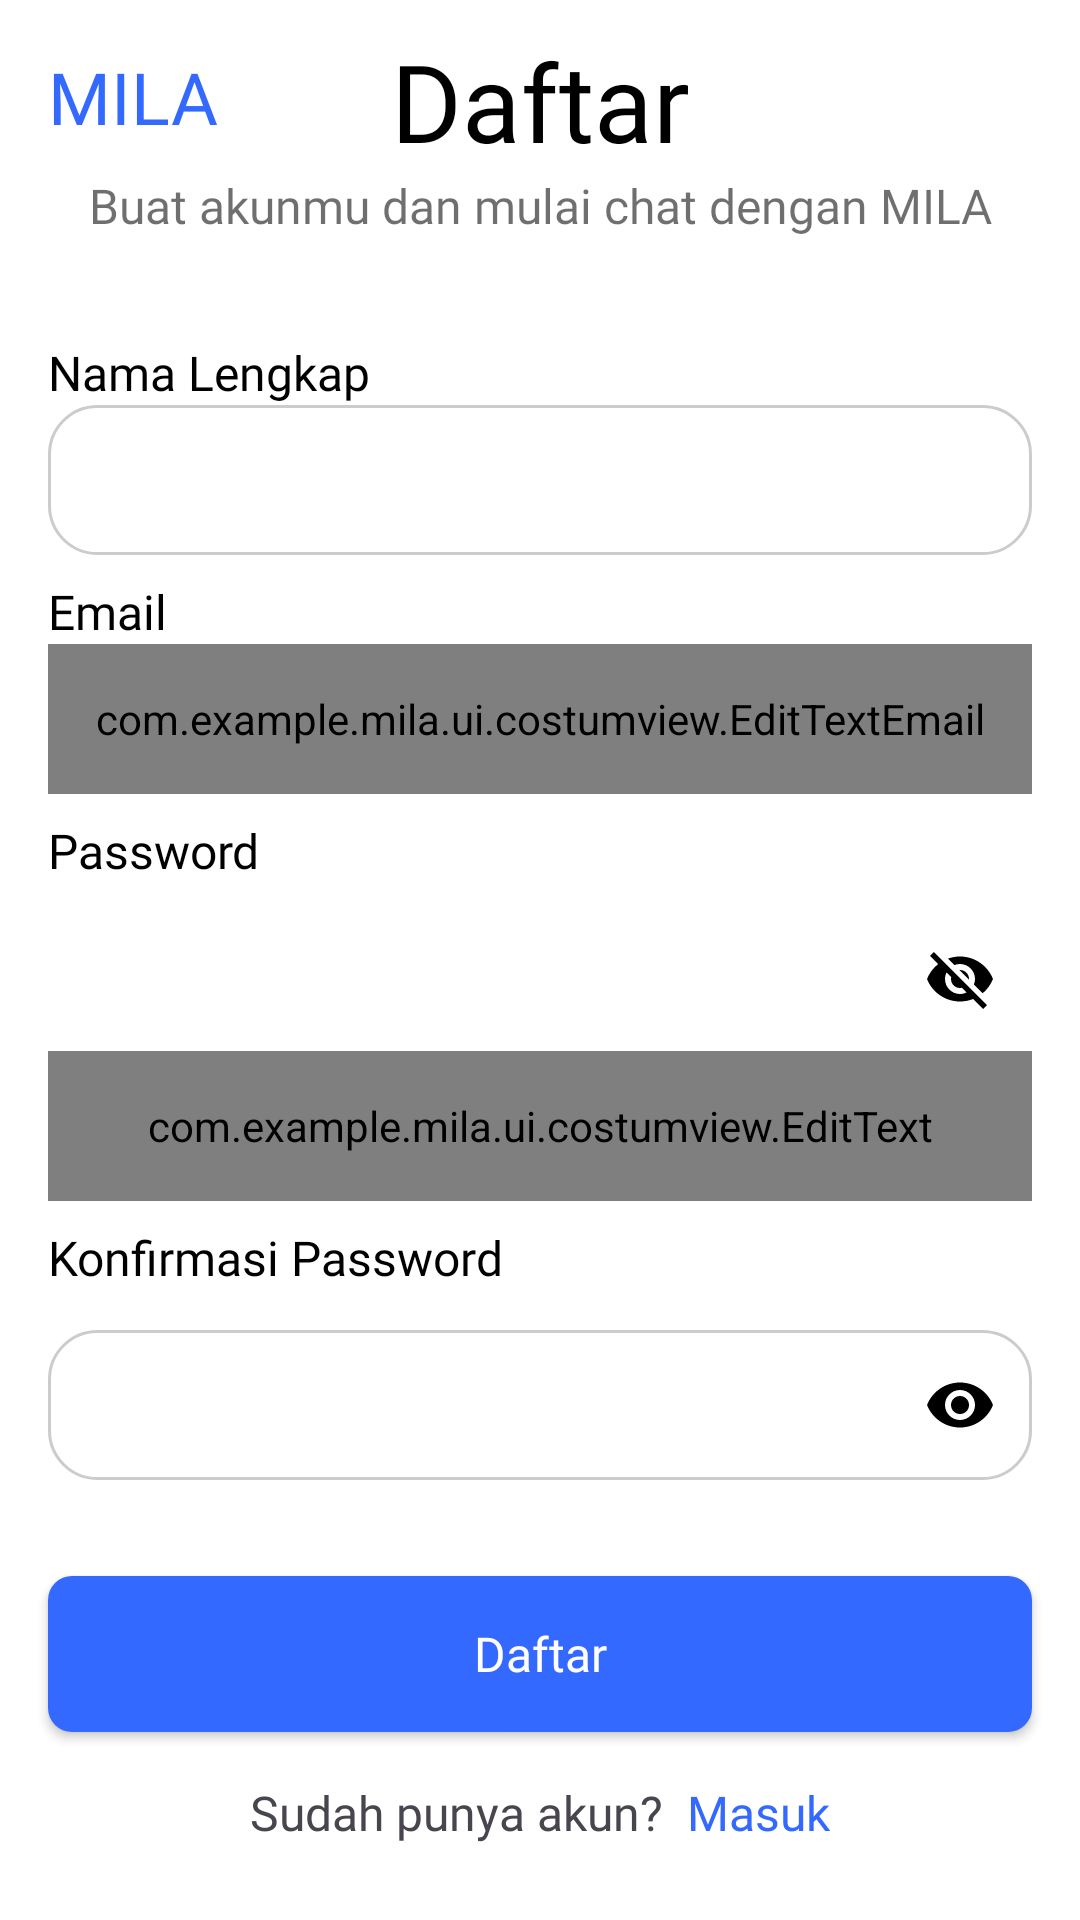

Layout XML and referenced resources for this Android screen:
<!-- AndroidManifest.xml: application theme AppTheme -->
<!-- res/layout/activity_sign_up.xml -->
<?xml version="1.0" encoding="utf-8"?>
<androidx.constraintlayout.widget.ConstraintLayout xmlns:android="http://schemas.android.com/apk/res/android"
    xmlns:app="http://schemas.android.com/apk/res-auto"
    xmlns:tools="http://schemas.android.com/tools"
    android:id="@+id/main"
    android:layout_width="match_parent"
    android:layout_height="match_parent"
    android:background="@color/white"
    android:fitsSystemWindows="true"
    tools:context=".ui.LoginActivity">

    <TextView
        android:id="@+id/MILA"
        android:layout_width="wrap_content"
        android:layout_height="wrap_content"
        android:fontFamily="@font/nunito_extrabold"
        android:padding="16dp"
        android:text="@string/mila"
        android:textColor="@color/blue"
        android:textSize="24sp"
        app:layout_constraintStart_toStartOf="parent"
        app:layout_constraintTop_toTopOf="parent" />

    <LinearLayout
        android:id="@+id/linearLayout"
        android:layout_width="match_parent"
        android:layout_height="wrap_content"
        android:fitsSystemWindows="true"
        android:orientation="vertical"
        app:layout_constraintBottom_toBottomOf="parent"
        app:layout_constraintEnd_toEndOf="parent"
        app:layout_constraintStart_toStartOf="parent"
        app:layout_constraintTop_toTopOf="parent">

        <TextView
            android:id="@+id/masuk"
            android:layout_width="match_parent"
            android:layout_height="wrap_content"
            android:fontFamily="@font/nunito_bold"
            android:text="@string/daftar"
            android:textAlignment="center"
            android:textColor="@color/black"
            android:textSize="36sp" />

        <TextView
            android:id="@+id/textView3"
            android:layout_width="match_parent"
            android:layout_height="wrap_content"
            android:layout_marginHorizontal="16dp"
            android:fontFamily="@font/nunito_medium"
            android:text="@string/daftar_desc"
            android:textAlignment="center"
            android:textColor="@color/login_desc"
            android:textSize="16sp" />

        <TextView
            android:id="@+id/textView4"
            android:layout_width="wrap_content"
            android:layout_height="wrap_content"
            android:layout_marginHorizontal="16dp"
            android:layout_marginTop="34dp"
            android:fontFamily="@font/nunito_medium"
            android:text="@string/nama_lengkap"
            android:textColor="@color/black"
            android:textSize="16sp" />

        <EditText
            android:id="@+id/nameEditText"
            android:layout_width="match_parent"
            android:layout_height="50dp"
            android:layout_marginHorizontal="16dp"
            android:background="@drawable/edit_text_outline"
            android:ems="10"
            android:fontFamily="@font/nunito_medium"
            android:inputType="textEmailAddress"
            android:padding="10dp" />

        <TextView
            android:id="@+id/textView5"
            android:layout_width="wrap_content"
            android:layout_height="wrap_content"
            android:layout_marginHorizontal="16dp"
            android:layout_marginTop="8dp"
            android:fontFamily="@font/nunito_medium"
            android:text="@string/email"
            android:textColor="@color/black"
            android:textSize="16sp" />

        <com.example.mila.ui.costumview.EditTextEmail
            android:id="@+id/emailEditText"
            android:layout_width="match_parent"
            android:layout_height="50dp"
            android:layout_marginHorizontal="16dp"
            android:background="@drawable/edit_text_outline"
            android:ems="10"
            android:fontFamily="@font/nunito_medium"
            android:inputType="textEmailAddress"
            android:padding="10dp" />

        <TextView
            android:id="@+id/textView8"
            android:layout_width="wrap_content"
            android:layout_height="wrap_content"
            android:layout_marginHorizontal="16dp"
            android:layout_marginTop="8dp"
            android:fontFamily="@font/nunito_medium"
            android:text="@string/password"
            android:textColor="@color/black"
            android:textSize="16sp" />

        <com.google.android.material.textfield.TextInputLayout
            android:id="@+id/passwordInputLayout"
            android:layout_width="match_parent"
            android:layout_height="wrap_content"
            android:layout_marginHorizontal="16dp"
            android:layout_marginTop="8dp"
            app:endIconMode="password_toggle"
            app:endIconTint="@color/black"
            app:layout_constraintEnd_toEndOf="parent"
            app:layout_constraintStart_toStartOf="parent"
            app:layout_constraintTop_toBottomOf="@+id/textView8">

            <com.example.mila.ui.costumview.EditText
                android:id="@+id/passwordEditText"
                android:layout_width="match_parent"
                android:layout_height="50dp"
                android:background="@drawable/edit_text_outline"
                android:ems="10"
                android:fontFamily="@font/nunito_medium"
                android:inputType="textPassword"
                android:padding="10dp" />

        </com.google.android.material.textfield.TextInputLayout>

        <TextView
            android:id="@+id/passwordCOnfirm"
            android:layout_width="wrap_content"
            android:layout_height="wrap_content"
            android:layout_marginHorizontal="16dp"
            android:layout_marginTop="8dp"
            android:fontFamily="@font/nunito_medium"
            android:text="Konfirmasi Password"
            android:textColor="@color/black"
            android:textSize="16sp" />

        <com.google.android.material.textfield.TextInputLayout
            android:id="@+id/passwordconfirmTi"
            android:layout_width="match_parent"
            android:layout_height="wrap_content"
            android:layout_marginHorizontal="16dp"
            android:layout_marginTop="8dp"
            app:endIconMode="password_toggle"
            app:endIconTint="@color/black"
            app:layout_constraintEnd_toEndOf="parent"
            app:layout_constraintStart_toStartOf="parent"
            app:layout_constraintTop_toBottomOf="@+id/textView8">

            <EditText
                android:id="@+id/etPasswordConfirm"
                android:layout_width="match_parent"
                android:layout_height="50dp"
                android:background="@drawable/edit_text_outline"
                android:ems="10"
                android:fontFamily="@font/nunito_medium"
                android:inputType="textPassword"
                android:padding="10dp" />

        </com.google.android.material.textfield.TextInputLayout>

        <androidx.appcompat.widget.AppCompatButton
            android:id="@+id/daftar_button"
            android:layout_width="match_parent"
            android:layout_height="52dp"
            android:layout_marginHorizontal="16dp"
            android:layout_marginTop="32dp"
            android:background="@drawable/button_filled"
            android:fontFamily="@font/nunito_bold"
            android:text="@string/daftar"
            android:textAllCaps="false"
            android:textColor="@color/white"
            android:textSize="16sp" />

        <ProgressBar
            android:id="@+id/progressBar"
            style="?android:attr/progressBarStyle"
            android:layout_width="wrap_content"
            android:layout_height="wrap_content"
            android:layout_gravity="center"
            android:layout_marginTop="16dp"
            android:visibility="gone" />

        <LinearLayout
            android:layout_width="match_parent"
            android:layout_height="wrap_content"
            android:gravity="center"
            android:orientation="horizontal"
            android:paddingVertical="16dp">

            <TextView
                android:id="@+id/textView6"
                android:layout_width="wrap_content"
                android:layout_height="wrap_content"
                android:layout_gravity="center"
                android:fontFamily="@font/nunito"
                android:text="@string/sudah_punya_akun"
                android:textSize="16sp" />

            <TextView
                android:id="@+id/masukAkun"
                android:layout_width="wrap_content"
                android:layout_height="wrap_content"
                android:layout_marginStart="8dp"
                android:fontFamily="@font/nunito"
                android:text="@string/masuk"
                android:textColor="@color/blue"
                android:textSize="16sp" />
        </LinearLayout>



    </LinearLayout>



</androidx.constraintlayout.widget.ConstraintLayout>
<!-- resources referenced by this layout -->
<resources>
  <color name="black">#FF000000</color>
  <color name="blue">#3369FF</color>
  <color name="login_desc">#90000000</color>
  <color name="white">#FFFFFFFF</color>
  <!-- drawable button_filled (drawable) -->
  <?xml version="1.0" encoding="utf-8"?>
  <shape xmlns:android="http://schemas.android.com/apk/res/android">
      <corners android:radius="8dp" /> 
      <solid android:color="@color/blue" /> 
  </shape>
  <!-- drawable edit_text_outline (drawable) -->
  <?xml version="1.0" encoding="utf-8"?>
  <shape xmlns:android="http://schemas.android.com/apk/res/android">
      <corners android:radius="16sp" /> 
      <stroke android:width="1dp" android:color="@color/edit_text_outline"/>
  </shape>
  <string name="daftar">Daftar</string>
  <string name="daftar_desc">Buat akunmu dan mulai chat dengan MILA</string>
  <string name="email">Email</string>
  <string name="masuk">Masuk</string>
  <string name="mila">MILA</string>
  <string name="nama_lengkap">Nama Lengkap</string>
  <string name="password">Password</string>
  <string name="sudah_punya_akun">Sudah punya akun?</string>
  <style name="AppTheme" parent="Theme.Material3.Light.NoActionBar">
          <item name="android:textColorHint">@color/hint_text</item>
          <item name="android:windowIsTranslucent">true</item>
      </style>
  <color name="edit_text_outline">#33000000</color>
  <color name="hint_text">#70000000</color>
</resources>
